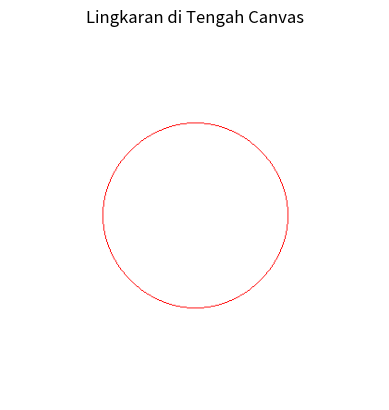

Python code for this plot:
#install pip install matplotlib numpy

# Mengimpor library yang diperlukan
import matplotlib.pyplot as plt
import numpy as np

# Fungsi untuk menggambar satu titik pada canvas
def gbr_titik(imageDataTemp, x, y, r, g, b):
    # Memeriksa apakah koordinat x dan y berada dalam batas canvas
    if 0 <= x < imageDataTemp.shape[1] and 0 <= y < imageDataTemp.shape[0]:
        # Menetapkan nilai warna (RGBA) pada posisi (x, y)
        imageDataTemp[y, x] = [r, g, b, 255]  # 255 adalah nilai alpha (opacity)

# Fungsi untuk menggambar lingkaran menggunakan algoritma Bresenham
def gbr_lingkaran_bresenham(imageDataTemp, xc, yc, radius, r, g, b):
    # Inisialisasi variabel
    x = 0
    y = radius
    d = 3 - 2 * radius  # Nilai keputusan awal

    # Menggambar delapan simetri titik pertama
    gbr_titik(imageDataTemp, xc + x, yc + y, r, g, b)
    gbr_titik(imageDataTemp, xc - x, yc + y, r, g, b)
    gbr_titik(imageDataTemp, xc + x, yc - y, r, g, b)
    gbr_titik(imageDataTemp, xc - x, yc - y, r, g, b)
    gbr_titik(imageDataTemp, xc + y, yc + x, r, g, b)
    gbr_titik(imageDataTemp, xc - y, yc + x, r, g, b)
    gbr_titik(imageDataTemp, xc + y, yc - x, r, g, b)
    gbr_titik(imageDataTemp, xc - y, yc - x, r, g, b)

    # Loop untuk menggambar titik-titik lingkaran
    while y >= x:
        x += 1  # Meningkatkan x
        if d > 0:
            y -= 1  # Menurunkan y jika nilai keputusan lebih besar dari 0
            d = d + 4 * (x - y) + 10  # Mengupdate nilai keputusan
        else:
            d = d + 4 * x + 6  # Mengupdate nilai keputusan

        # Menggambar delapan simetri titik lainnya
        gbr_titik(imageDataTemp, xc + x, yc + y, r, g, b)
        gbr_titik(imageDataTemp, xc - x, yc + y, r, g, b)
        gbr_titik(imageDataTemp, xc + x, yc - y, r, g, b)
        gbr_titik(imageDataTemp, xc - x, yc - y, r, g, b)
        gbr_titik(imageDataTemp, xc + y, yc + x, r, g, b)
        gbr_titik(imageDataTemp, xc - y, yc + x, r, g, b)
        gbr_titik(imageDataTemp, xc + y, yc - x, r, g, b)
        gbr_titik(imageDataTemp, xc - y, yc - x, r, g, b)

# Menentukan ukuran canvas
canvas_width = 400
canvas_height = 400

# Membuat canvas dengan latar belakang putih
canvas = np.ones((canvas_height, canvas_width, 4), dtype=np.uint8) * 255

# Menentukan pusat lingkaran dan radius
centerX = canvas_width // 2
centerY = canvas_height // 2
radius = 100

# Menggambar lingkaran menggunakan algoritma Bresenham
gbr_lingkaran_bresenham(canvas, centerX, centerY, radius, 255, 0, 0)  # Warna merah

# Menampilkan gambar menggunakan matplotlib
plt.imshow(canvas)
plt.axis('off')  # Menonaktifkan axis
plt.title("Lingkaran di Tengah Canvas")
plt.show()
